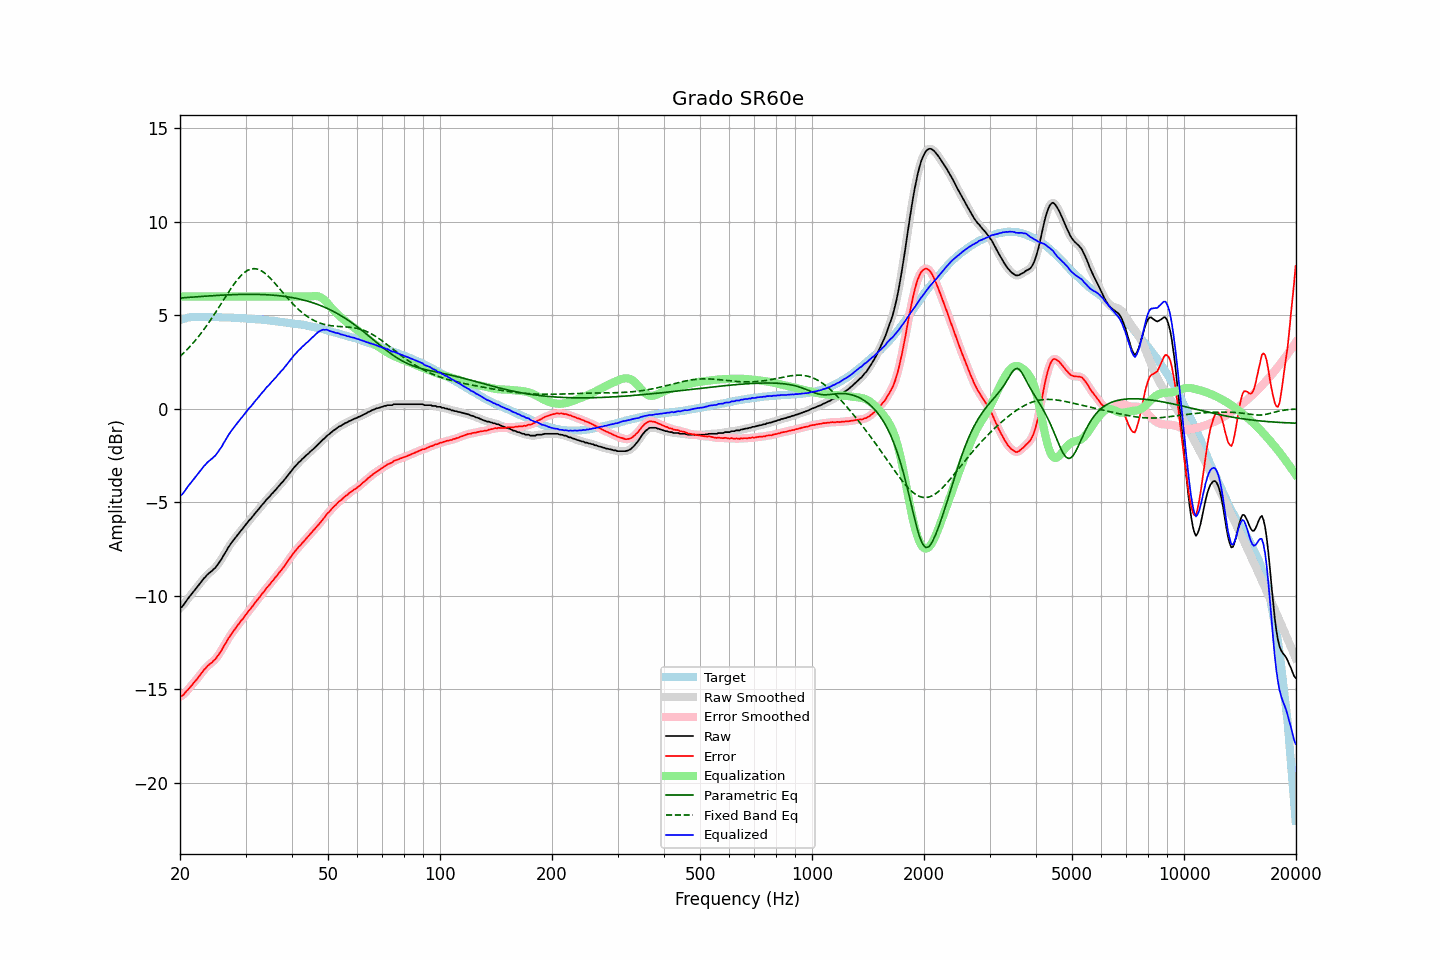

The data file committed next to this chart (first rows):
frequency, raw, error, smoothed, error_smoothed, equalization, parametric_eq, fixed_band_eq, equalized_raw, equalized_smoothed, target
20.00, -10.65, -15.39, -10.67, -15.41, 6.00, 5.92, 2.79, -4.65, -4.67, 4.74
20.20, -10.61, -15.38, -10.59, -15.36, 6.00, 5.92, 2.87, -4.61, -4.59, 4.77
20.40, -10.52, -15.32, -10.50, -15.30, 6.00, 5.93, 2.95, -4.52, -4.50, 4.79
20.61, -10.40, -15.21, -10.40, -15.22, 6.00, 5.93, 3.04, -4.40, -4.40, 4.81
20.81, -10.26, -15.11, -10.27, -15.12, 6.00, 5.94, 3.12, -4.26, -4.27, 4.84
21.02, -10.15, -15.03, -10.15, -15.02, 6.00, 5.95, 3.21, -4.15, -4.15, 4.87
21.23, -10.04, -14.93, -10.04, -14.93, 6.00, 5.95, 3.30, -4.04, -4.04, 4.88
21.44, -9.93, -14.83, -9.93, -14.83, 6.00, 5.96, 3.40, -3.93, -3.93, 4.89
21.66, -9.83, -14.73, -9.82, -14.72, 6.00, 5.97, 3.49, -3.83, -3.82, 4.90
21.87, -9.71, -14.61, -9.72, -14.62, 6.00, 5.97, 3.59, -3.71, -3.72, 4.90
22.09, -9.61, -14.52, -9.61, -14.52, 6.00, 5.98, 3.70, -3.61, -3.61, 4.91
22.31, -9.50, -14.41, -9.50, -14.41, 6.00, 5.99, 3.80, -3.50, -3.50, 4.91
22.54, -9.40, -14.31, -9.40, -14.31, 6.00, 5.99, 3.91, -3.40, -3.40, 4.91
22.76, -9.28, -14.19, -9.28, -14.19, 6.00, 6.00, 4.02, -3.28, -3.28, 4.91
22.99, -9.17, -14.07, -9.18, -14.08, 6.00, 6.00, 4.13, -3.17, -3.18, 4.90
23.22, -9.06, -13.96, -9.07, -13.97, 6.00, 6.01, 4.25, -3.06, -3.07, 4.90
23.45, -8.98, -13.88, -8.97, -13.87, 6.00, 6.02, 4.37, -2.98, -2.97, 4.90
23.69, -8.88, -13.77, -8.88, -13.78, 6.00, 6.02, 4.49, -2.88, -2.88, 4.90
23.92, -8.80, -13.70, -8.80, -13.70, 6.00, 6.03, 4.61, -2.80, -2.80, 4.89
24.16, -8.72, -13.63, -8.73, -13.63, 6.00, 6.03, 4.74, -2.72, -2.73, 4.90
24.40, -8.66, -13.57, -8.66, -13.56, 6.00, 6.04, 4.87, -2.66, -2.66, 4.90
24.65, -8.58, -13.47, -8.58, -13.48, 6.00, 6.04, 5.00, -2.58, -2.58, 4.89
24.89, -8.51, -13.40, -8.50, -13.39, 6.00, 6.05, 5.13, -2.51, -2.50, 4.89
25.14, -8.39, -13.28, -8.39, -13.28, 6.00, 6.05, 5.26, -2.39, -2.39, 4.89
25.39, -8.27, -13.16, -8.28, -13.17, 6.00, 6.06, 5.40, -2.27, -2.28, 4.89
25.65, -8.15, -13.03, -8.15, -13.03, 6.00, 6.06, 5.53, -2.15, -2.15, 4.89
25.91, -8.03, -12.90, -8.01, -12.89, 6.00, 6.07, 5.67, -2.03, -2.01, 4.88
26.16, -7.86, -12.74, -7.87, -12.75, 6.00, 6.07, 5.80, -1.86, -1.87, 4.88
26.43, -7.73, -12.60, -7.73, -12.60, 6.00, 6.08, 5.94, -1.73, -1.73, 4.87
26.69, -7.58, -12.46, -7.58, -12.45, 6.00, 6.08, 6.07, -1.58, -1.58, 4.87
26.96, -7.43, -12.30, -7.44, -12.31, 6.00, 6.08, 6.21, -1.43, -1.44, 4.87
27.23, -7.31, -12.18, -7.30, -12.17, 6.00, 6.09, 6.34, -1.31, -1.30, 4.87
27.50, -7.18, -12.05, -7.18, -12.04, 6.00, 6.09, 6.46, -1.18, -1.18, 4.87
27.77, -7.06, -11.92, -7.06, -11.93, 6.00, 6.09, 6.59, -1.06, -1.06, 4.86
28.05, -6.95, -11.81, -6.95, -11.81, 6.00, 6.10, 6.71, -0.95, -0.95, 4.86
28.33, -6.84, -11.69, -6.84, -11.69, 6.00, 6.10, 6.82, -0.84, -0.84, 4.85
28.62, -6.74, -11.58, -6.73, -11.58, 6.00, 6.10, 6.93, -0.74, -0.73, 4.84
28.90, -6.62, -11.47, -6.63, -11.46, 6.00, 6.11, 7.02, -0.62, -0.63, 4.84
29.19, -6.51, -11.35, -6.52, -11.35, 6.00, 6.11, 7.12, -0.51, -0.52, 4.83
29.48, -6.41, -11.25, -6.41, -11.24, 6.00, 6.11, 7.20, -0.41, -0.41, 4.84
29.78, -6.31, -11.13, -6.30, -11.13, 6.00, 6.11, 7.28, -0.31, -0.30, 4.83
30.08, -6.20, -11.02, -6.19, -11.02, 6.00, 6.11, 7.34, -0.20, -0.19, 4.83
30.38, -6.09, -10.90, -6.09, -10.90, 6.00, 6.11, 7.39, -0.09, -0.09, 4.81
30.68, -5.97, -10.79, -5.99, -10.79, 6.00, 6.11, 7.43, 0.03, 0.01, 4.81
30.99, -5.90, -10.70, -5.89, -10.69, 6.00, 6.11, 7.46, 0.10, 0.11, 4.80
31.30, -5.79, -10.58, -5.78, -10.58, 6.00, 6.11, 7.48, 0.21, 0.22, 4.80
31.61, -5.67, -10.47, -5.68, -10.47, 6.00, 6.11, 7.49, 0.33, 0.32, 4.79
31.93, -5.57, -10.35, -5.57, -10.35, 6.00, 6.11, 7.48, 0.43, 0.43, 4.78
32.24, -5.47, -10.24, -5.47, -10.24, 6.00, 6.11, 7.46, 0.53, 0.53, 4.77
32.57, -5.37, -10.13, -5.37, -10.13, 6.00, 6.11, 7.43, 0.63, 0.63, 4.77
32.89, -5.26, -10.03, -5.26, -10.03, 6.00, 6.10, 7.40, 0.74, 0.74, 4.76
33.22, -5.15, -9.91, -5.16, -9.92, 6.00, 6.10, 7.35, 0.85, 0.84, 4.75
33.55, -5.06, -9.81, -5.06, -9.80, 6.00, 6.10, 7.29, 0.94, 0.94, 4.75
33.89, -4.95, -9.69, -4.95, -9.69, 6.00, 6.09, 7.23, 1.05, 1.05, 4.74
34.23, -4.85, -9.58, -4.86, -9.59, 6.00, 6.09, 7.16, 1.15, 1.14, 4.73
34.57, -4.76, -9.49, -4.76, -9.48, 6.00, 6.08, 7.08, 1.24, 1.24, 4.72
34.92, -4.68, -9.38, -4.67, -9.38, 6.00, 6.08, 6.99, 1.32, 1.33, 4.71
35.27, -4.57, -9.27, -4.58, -9.28, 6.00, 6.07, 6.90, 1.43, 1.42, 4.70
35.62, -4.49, -9.18, -4.48, -9.17, 6.00, 6.07, 6.81, 1.51, 1.52, 4.69
35.97, -4.38, -9.06, -4.38, -9.07, 6.00, 6.06, 6.71, 1.62, 1.62, 4.68
... 635 more rows
